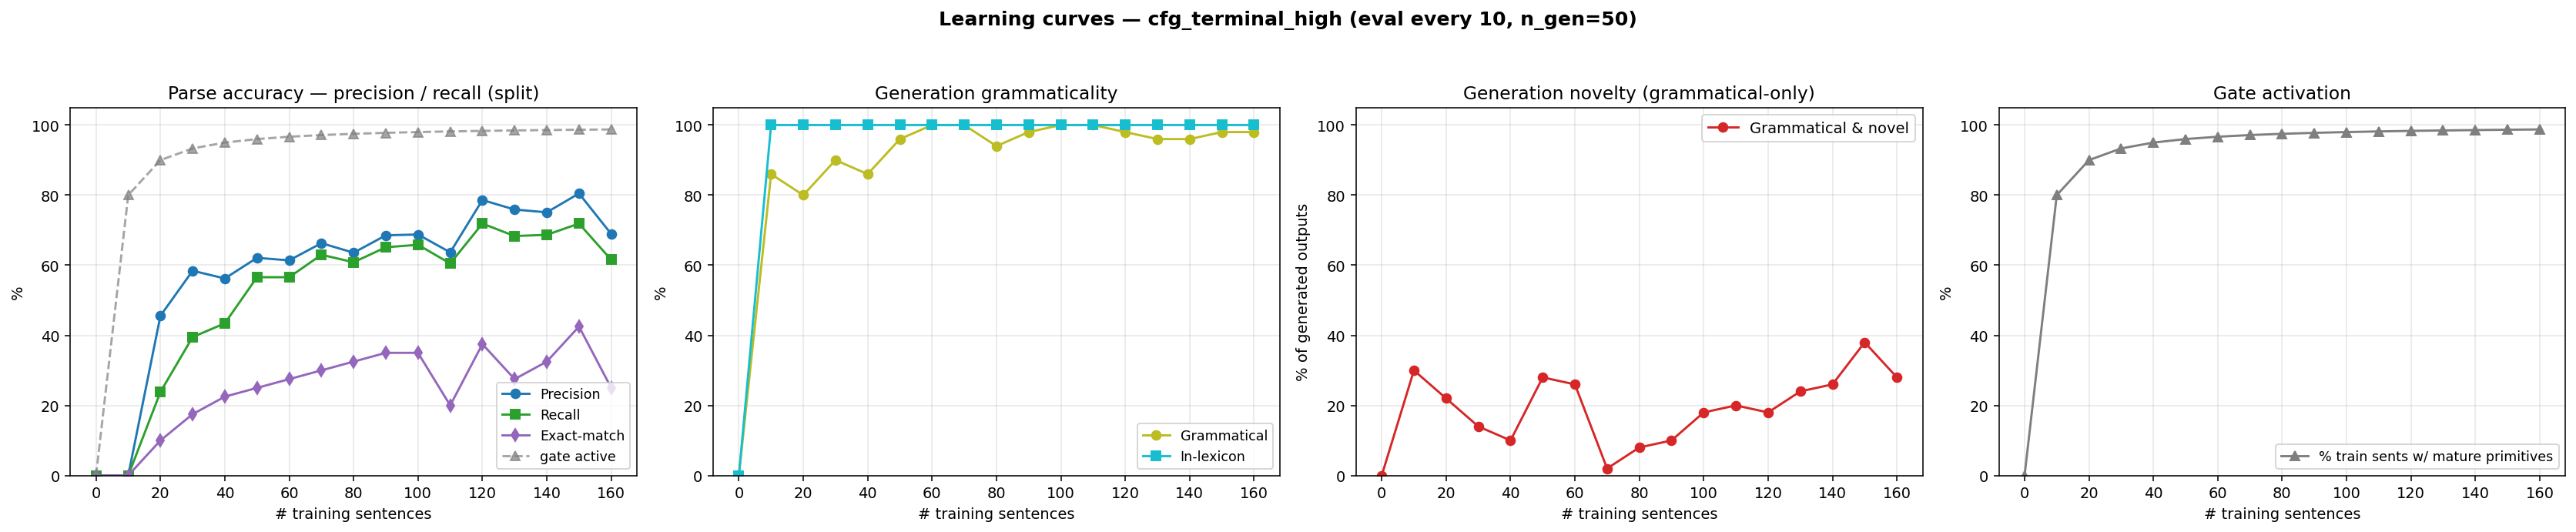

Values plotted in this chart, from the file beside it:
n_trained, parse_F1, parse_P, parse_R, parse_EM, gen_gram, gen_novel, gen_lex, gen_gram_novel, p_parse_legal, gen_n, prim_active_frac
0, 0.0000, 0.0000, 0.0000, 0.0000, 0.0000, 0.0000, 0.0000, 0.0000, 0.0000, 0, 0.0000
10, 0.0000, 0.0000, 0.0000, 0.0000, 0.8600, 0.4400, 1, 0.3000, 0.0000, 50, 0.8000
20, 0.3131, 0.4558, 0.2384, 0.1000, 0.8000, 0.4200, 1, 0.2200, 0.2000, 50, 0.9000
30, 0.4713, 0.5842, 0.3950, 0.1750, 0.9000, 0.2400, 1, 0.1400, 0.3000, 50, 0.9333
40, 0.4900, 0.5622, 0.4342, 0.2250, 0.8600, 0.2400, 1, 0.1000, 0.7200, 50, 0.9500
50, 0.5922, 0.6211, 0.5658, 0.2500, 0.9600, 0.3200, 1, 0.2800, 0.7200, 50, 0.9600
60, 0.5889, 0.6139, 0.5658, 0.2750, 1, 0.2600, 1, 0.2600, 0.8000, 50, 0.9667
70, 0.6460, 0.6629, 0.6299, 0.3000, 1, 0.0200, 1, 0.0200, 0.8000, 50, 0.9714
80, 0.6218, 0.6357, 0.6085, 0.3250, 0.9400, 0.1400, 1, 0.0800, 0.8200, 50, 0.9750
90, 0.6679, 0.6854, 0.6512, 0.3500, 0.9800, 0.1200, 1, 0.1000, 0.7600, 50, 0.9778
100, 0.6727, 0.6877, 0.6584, 0.3500, 1, 0.1800, 1, 0.1800, 0.9200, 50, 0.9800
110, 0.6204, 0.6367, 0.6050, 0.2000, 1, 0.2000, 1, 0.2000, 0.8200, 50, 0.9818
120, 0.7509, 0.7860, 0.7189, 0.3750, 0.9800, 0.2000, 1, 0.1800, 0.9200, 50, 0.9833
130, 0.7191, 0.7589, 0.6833, 0.2750, 0.9600, 0.2800, 1, 0.2400, 0.7000, 50, 0.9846
140, 0.7175, 0.7510, 0.6868, 0.3250, 0.9600, 0.3000, 1, 0.2600, 0.9000, 50, 0.9857
150, 0.7594, 0.8048, 0.7189, 0.4250, 0.9800, 0.4000, 1, 0.3800, 0.6800, 50, 0.9867
160, 0.6504, 0.6892, 0.6157, 0.2500, 0.9800, 0.3000, 1, 0.2800, 0.8800, 50, 0.9875
